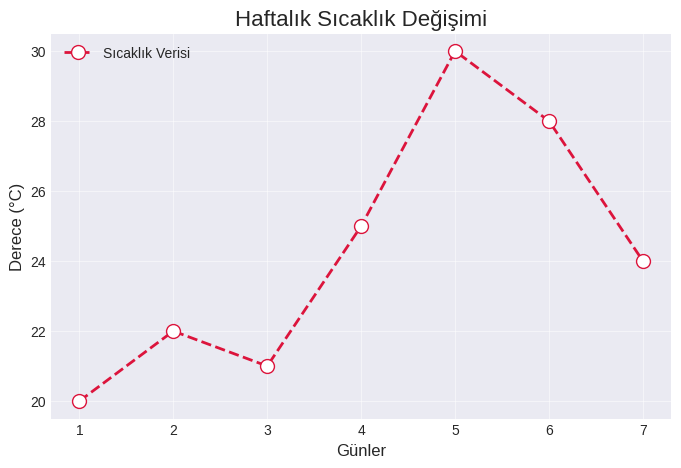
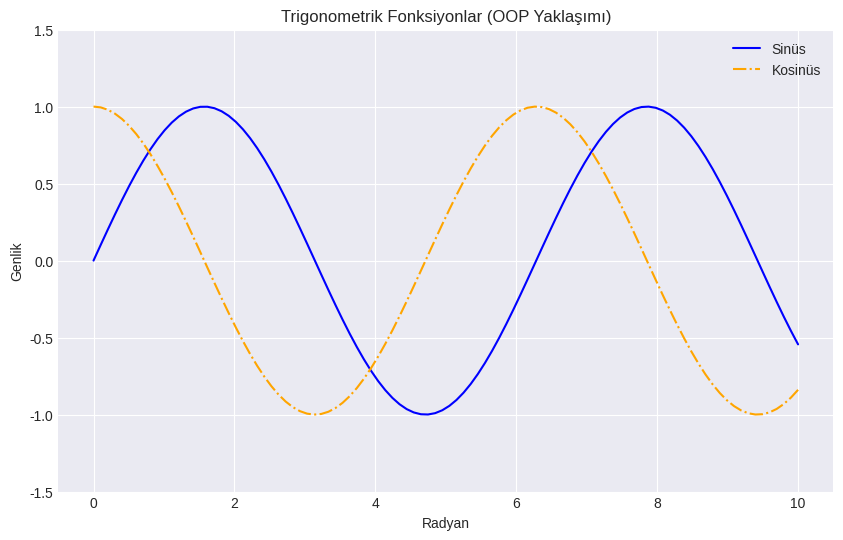
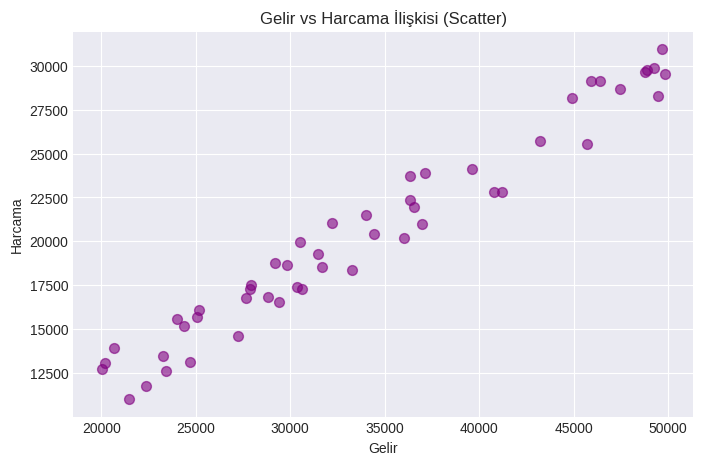
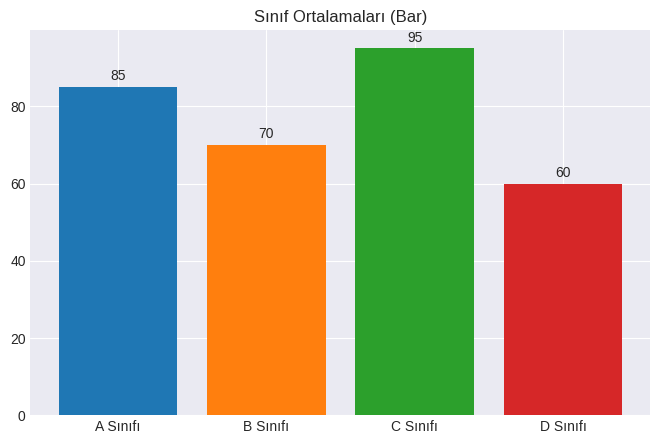
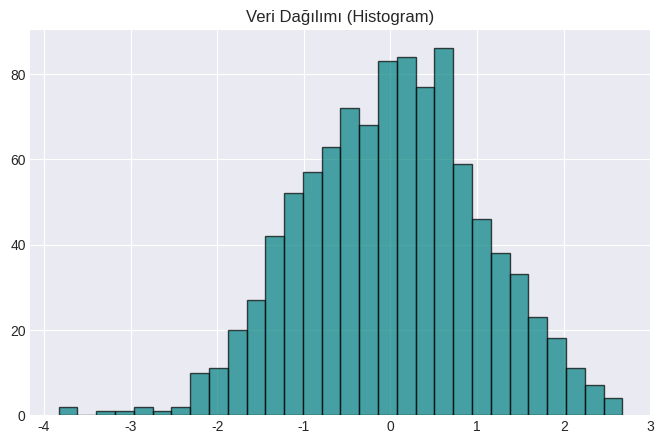
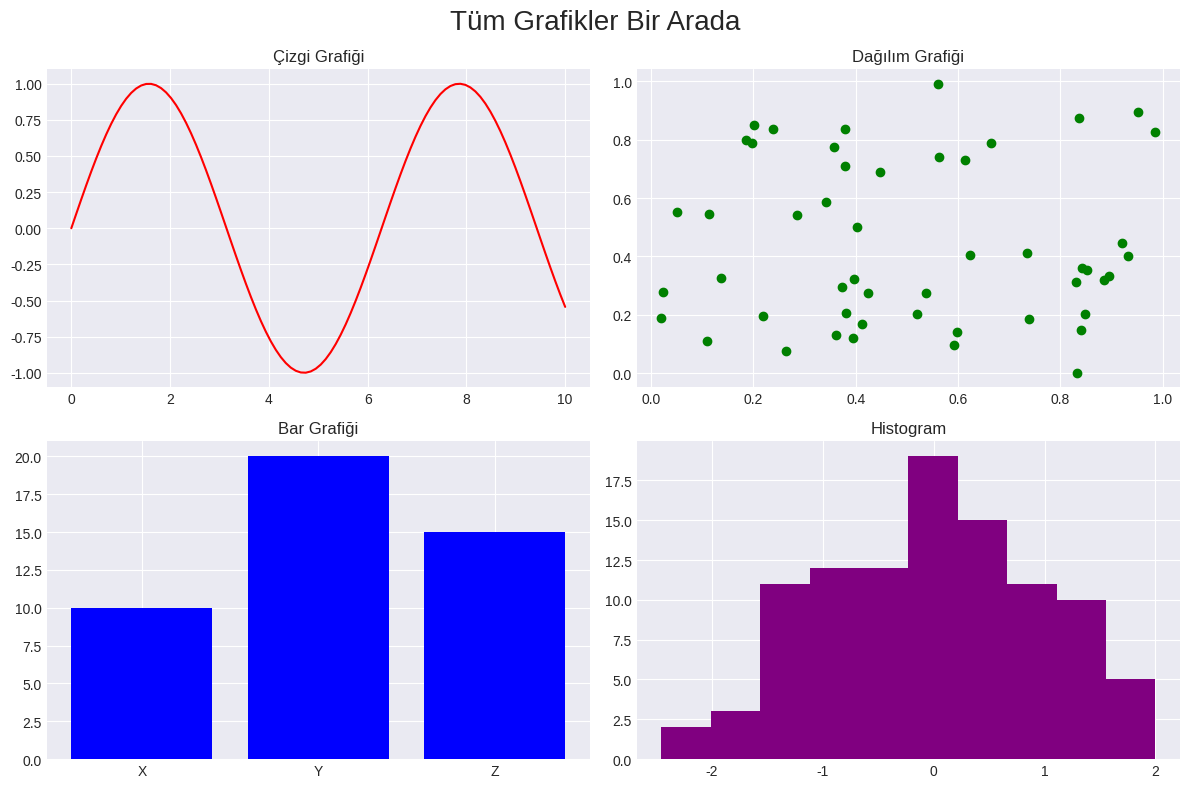
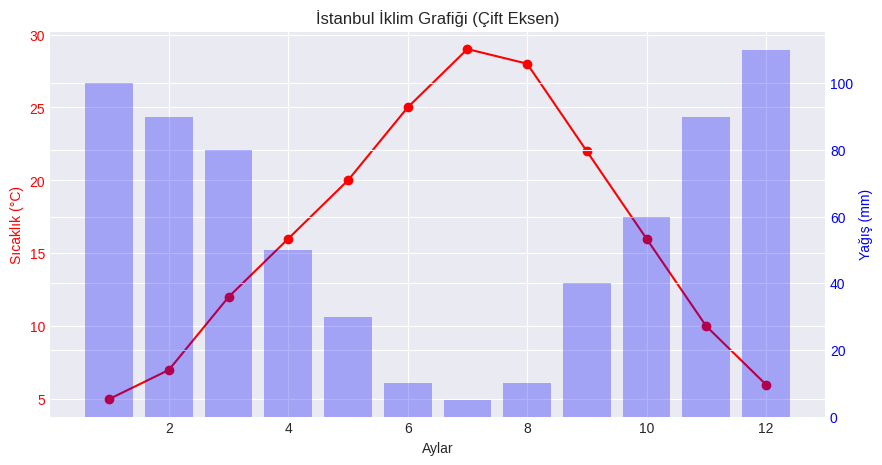
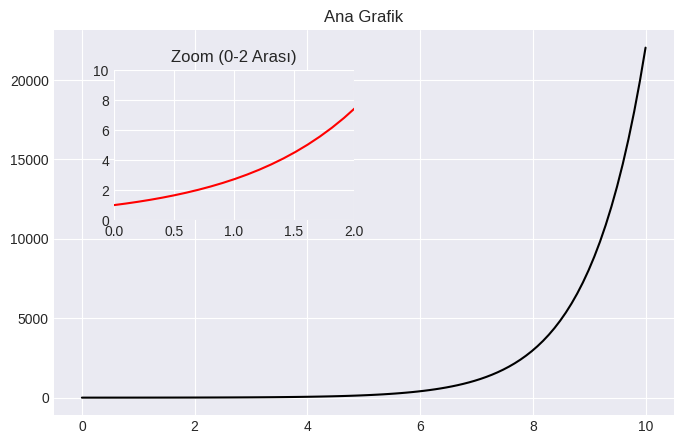
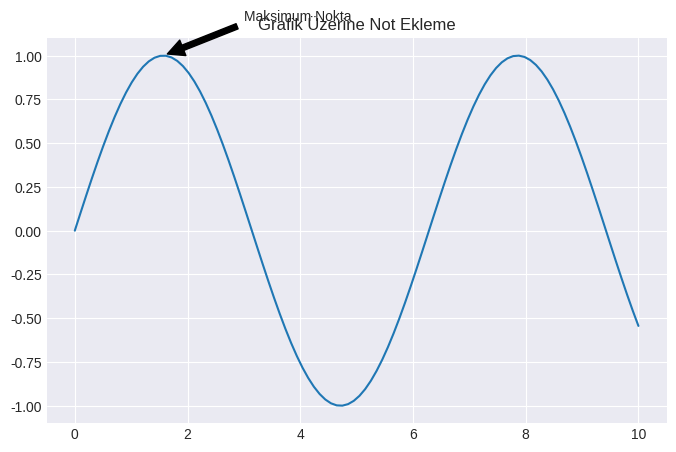
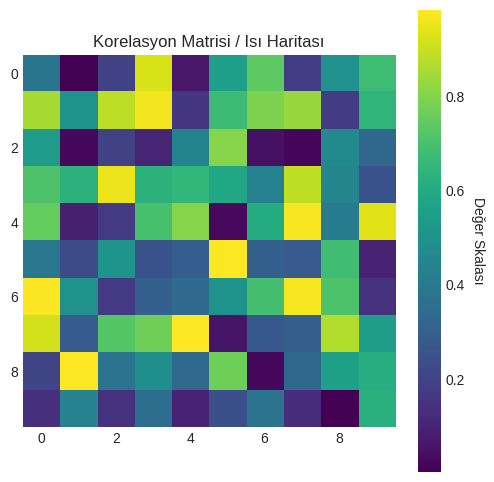

These charts were generated, in order, by the following Python code:
import matplotlib.pyplot as plt
import numpy as np
import pandas as pd

# Stil Ayarı:
# Grafiklerimizin daha modern ve estetik görünmesi için hazır bir stil şablonu kullanıyoruz.
# 'seaborn-v0_8-darkgrid' stili, arka plana hafif bir ızgara ekler ve renkleri yumuşatır.
plt.style.use('seaborn-v0_8-darkgrid') 

# =============================================================================
# BÖLÜM 1: GİRİŞ VE TEMEL KAVRAMLAR (STATE-MACHINE ARAYÜZÜ)
# =============================================================================
# Bu yaklaşım "plt." ile başlar. Hızlı ve basit çizimler içindir.
# Mantık şudur: "Elimde tek bir tuval var, verdiğim her komutu o anki tuvale işle."

print("--- BÖLÜM 1: Temel Çizim ---")

# Veri Hazırlığı
gunler = np.array([1, 2, 3, 4, 5, 6, 7])
sicaklik = np.array([20, 22, 21, 25, 30, 28, 24])

# 1. Tuval (Figure) Oluşturma
# figsize=(8, 5) -> Grafiğin boyutunu belirler (Genişlik: 8 inç, Yükseklik: 5 inç).
plt.figure(figsize=(8, 5)) 

# 2. Çizim Komutu (Plot)
# plt.plot(x_ekseni, y_ekseni, özellikler...)
plt.plot(gunler, sicaklik, 
         color='crimson',       # Çizgi Rengi (İsim 'red' veya hex '#ff0000' olabilir)
         linestyle='--',        # Çizgi Stili ('--': kesikli, '-': düz, ':': noktalı)
         linewidth=2,           # Çizgi Kalınlığı
         marker='o',            # İşaretçi (Veri noktalarına 'o' yani daire koyar)
         markersize=10,         # İşaretçinin boyutu
         markerfacecolor='white', # İşaretçinin iç dolgu rengi (beyaz)
         label='Sıcaklık Verisi') # Lejant (Legend) için etiket ismi

# 3. Etiketler ve Başlıklar
plt.title("Haftalık Sıcaklık Değişimi", fontsize=16) # Ana Başlık
plt.xlabel("Günler", fontsize=12)                    # X Ekseni Yazısı
plt.ylabel("Derece (°C)", fontsize=12)               # Y Ekseni Yazısı

# 4. Yardımcı Elemanlar
# loc="upper left" -> Kutucuğu sol üst köşeye yerleştirir.
plt.legend(loc="upper left") 

# alpha=0.5 -> Izgarayı %50 şeffaf yapar ki grafiğin önüne geçmesin.
plt.grid(True, alpha=0.5)    

# 5. Gösterme
# Bu komut yazılana kadar grafik hafızada tutulur, bu komutla ekrana basılır.
plt.show()


# =============================================================================
# BÖLÜM 2: PROFESYONEL YAKLAŞIM (NESNE YÖNELİMLİ - OOP)
# =============================================================================
# Matplotlib'in asıl gücü buradadır. Profesyonel dünyada %90 bu yöntem kullanılır.
# İKİ ANA NESNE VARDIR:
# 1. Figure (fig): Tüm pencere, çerçevenin tamamı (Duvar tablosunun çerçevesi).
# 2. Axes (ax): Grafiğin çizildiği alan (Resmin kendisi).

print("\n--- BÖLÜM 2: Nesne Yönelimli Yaklaşım (Figure & Axes) ---")

x = np.linspace(0, 10, 100)
y1 = np.sin(x)
y2 = np.cos(x)

# plt.subplots() bize hem çerçeveyi (fig) hem de resmi (ax) aynı anda verir.
fig, ax = plt.subplots(figsize=(10, 6))

# ARTIK "plt.plot" YOK! "ax.plot" VAR.
# "ax nesnesinin üzerine çiz" diyoruz. Birden fazla grafik olduğunda karışıklığı önler.
ax.plot(x, y1, label='Sinüs', color='blue')
ax.plot(x, y2, label='Kosinüs', color='orange', linestyle='-.')

# AYARLAR (Dikkat: OOP'de komutların başına genelde 'set_' gelir)
ax.set_title("Trigonometrik Fonksiyonlar (OOP Yaklaşımı)") # plt.title yerine
ax.set_xlabel("Radyan")
ax.set_ylabel("Genlik")

# Eksen sınırlarını manuel belirleme (Zoom yapmak gibi)
ax.set_ylim(-1.5, 1.5) # Y ekseni sadece -1.5 ile 1.5 arasını göstersin

ax.legend()
plt.show()


# =============================================================================
# BÖLÜM 3: TEMEL GRAFİK TÜRLERİ
# =============================================================================
print("\n--- BÖLÜM 3: Grafik Türleri ---")

# --- 3.1. Scatter Plot (Dağılım Grafiği) ---
# İki sayısal değişken arasındaki ilişkiyi (Korelasyon) görmek için kullanılır.
gelir = np.random.randint(20000, 50000, 50)
# Harcama, gelire bağlı olsun ama biraz da rastgelelik (gürültü) ekleyelim
harcama = gelir * 0.6 + np.random.randint(-2000, 2000, 50) 

fig, ax = plt.subplots(figsize=(8, 5))

# alpha=0.6 -> Noktalar üst üste binerse yoğunluğu görebilmek için şeffaflık verilir.
# s=50 -> Noktaların boyutu (size).
ax.scatter(gelir, harcama, color='purple', alpha=0.6, s=50) 

ax.set_title("Gelir vs Harcama İlişkisi (Scatter)")
ax.set_xlabel("Gelir")
ax.set_ylabel("Harcama")
plt.show()


# --- 3.2. Bar Plot (Sütun Grafiği) ---
# Kategorik verileri (Sınıflar, Aylar, Şehirler vb.) kıyaslamak için kullanılır.
kategoriler = ['A Sınıfı', 'B Sınıfı', 'C Sınıfı', 'D Sınıfı']
degerler = [85, 70, 95, 60]

fig, ax = plt.subplots(figsize=(8, 5))
# color listesi vererek her sütunu farklı renk yapabiliriz.
barlar = ax.bar(kategoriler, degerler, color=['#1f77b4', '#ff7f0e', '#2ca02c', '#d62728'])

ax.set_title("Sınıf Ortalamaları (Bar)")

# ax.bar_label -> Sütunların tepesine değerlerini otomatik yazar (Matplotlib 3.4+ özelliği).
# padding=3 -> Yazının çubuktan ne kadar yukarıda olacağı.
ax.bar_label(barlar, padding=3) 
plt.show()


# --- 3.3. Histogram ---
# Bir verinin dağılımını (Frekansını) görmek için kullanılır.
# Örneğin: "Sınıftaki notlar en çok hangi aralıkta yığılmış?"
veri_dagilimi = np.random.randn(1000) # 1000 adet normal dağılımlı (çan eğrisi) sayı

fig, ax = plt.subplots(figsize=(8, 5))
# bins=30 -> Veriyi 30 eşit parçaya (kutuya) böl. 
# Çok az olursa detay kaybolur, çok fazla olursa grafik gürültülü olur.
ax.hist(veri_dagilimi, bins=30, color='teal', edgecolor='black', alpha=0.7)
ax.set_title("Veri Dağılımı (Histogram)")
plt.show()


# =============================================================================
# BÖLÜM 4: ÇOKLU GRAFİKLER (SUBPLOTS)
# =============================================================================
# Tek bir pencerede birden fazla grafik göstermek.
print("\n--- BÖLÜM 4: Alt Grafikler (Subplots) ---")

# nrows=2, ncols=2 -> 2'ye 2'lik bir ızgara oluştur. Toplam 4 grafik.
fig, ax = plt.subplots(nrows=2, ncols=2, figsize=(12, 8))

# 'ax' artık tek bir nesne değil, 2x2'lik bir listedir (NumPy array).
# Erişim sağlamak için indeks kullanırız: ax[satır, sütun]

# Sol Üst (0,0) - Çizgi
ax[0, 0].plot(x, y1, 'r')
ax[0, 0].set_title("Çizgi Grafiği")

# Sağ Üst (0,1) - Scatter
ax[0, 1].scatter(np.random.rand(50), np.random.rand(50), color='g')
ax[0, 1].set_title("Dağılım Grafiği")

# Sol Alt (1,0) - Bar
ax[1, 0].bar(['X', 'Y', 'Z'], [10, 20, 15], color='b')
ax[1, 0].set_title("Bar Grafiği")

# Sağ Alt (1,1) - Histogram
ax[1, 1].hist(np.random.randn(100), bins=10, color='purple')
ax[1, 1].set_title("Histogram")

# suptitle -> "Super Title". Tüm figürün ana başlığı.
plt.suptitle("Tüm Grafikler Bir Arada", fontsize=20) 

# tight_layout -> Grafikler yan yana geldiğinde yazıların birbirine girmesini engeller.
# Boşlukları otomatik ayarlar.
plt.tight_layout() 
plt.show()


# =============================================================================
# BÖLÜM 5: İLERİ SEVİYE TEKNİKLER
# =============================================================================
print("\n--- BÖLÜM 5: İleri Teknikler ---")

# --- 5.1. Çift Eksen (Twin Axis) ---
# Farklı birimdeki (örn: Derece ve Milimetre) iki veriyi üst üste göstermek.
aylar = np.arange(1, 13)
sicaklik_veri = [5, 7, 12, 16, 20, 25, 29, 28, 22, 16, 10, 6]
yagis_veri = [100, 90, 80, 50, 30, 10, 5, 10, 40, 60, 90, 110]

fig, ax1 = plt.subplots(figsize=(10, 5))

# Sol Eksen (ax1) - Sıcaklık
ax1.plot(aylar, sicaklik_veri, 'r-o', label='Sıcaklık')
ax1.set_xlabel('Aylar')
ax1.set_ylabel('Sıcaklık (°C)', color='red')
# tick_params -> Eksen üzerindeki sayıların rengini değiştirir.
ax1.tick_params(axis='y', labelcolor='red') 

# Sağ Eksen (ax2) - Yağış
# twinx() -> ax1'in X eksenini paylaşan ama Y ekseni bağımsız olan yeni bir eksen yaratır.
ax2 = ax1.twinx() 
ax2.bar(aylar, yagis_veri, alpha=0.3, color='blue', label='Yağış')
ax2.set_ylabel('Yağış (mm)', color='blue')
ax2.tick_params(axis='y', labelcolor='blue')

plt.title("İstanbul İklim Grafiği (Çift Eksen)")
plt.show()


# --- 5.2. Grafik İçinde Grafik (Inset Plot) ---
# Bir detayı büyütmek (Zoom) için kullanılır.
x = np.linspace(0, 10, 100)
y = np.exp(x)

fig, ax = plt.subplots(figsize=(8, 5))
ax.plot(x, y, color='black')
ax.set_title("Ana Grafik")

# add_axes([sol, alt, genişlik, yükseklik])
# Değerler 0 ile 1 arasındadır (Yüzde gibi: %20 soldan, %50 alttan başla...)
ax_ic = fig.add_axes([0.2, 0.5, 0.3, 0.3]) 
ax_ic.plot(x, y, color='red')
ax_ic.set_xlim(0, 2) # Sadece 0-2 arasını göster (Zoom)
ax_ic.set_ylim(0, 10)
ax_ic.set_title("Zoom (0-2 Arası)")
plt.show()


# --- 5.3. Annotation (Not Ekleme) ---
# Grafikteki önemli bir noktayı vurgulamak için ok ve metin ekleme.
fig, ax = plt.subplots(figsize=(8, 5))
ax.plot(x, np.sin(x))

# annotate(Metin, Ok_Ucu_Konumu, Metin_Konumu, Ok_Stili)
ax.annotate('Maksimum Nokta', 
            xy=(1.57, 1),           # Okun ucunun değeceği koordinat
            xytext=(3, 1.2),        # Yazının duracağı koordinat
            arrowprops=dict(facecolor='black', shrink=0.05)) # Ok özellikleri

plt.title("Grafik Üzerine Not Ekleme")
plt.show()


# --- 5.4. Isı Haritası (Heatmap) ---
# Matris şeklindeki verileri renklerle ifade etmek.
veri_matrisi = np.random.rand(10, 10)

fig, ax = plt.subplots(figsize=(6, 6))
# imshow -> Matrisi resme dönüştürür.
# cmap='viridis' -> Renk haritası (Koyu mor düşük, sarı yüksek değer).
im = ax.imshow(veri_matrisi, cmap='viridis') 

# colorbar -> Yan tarafa renk skalasını ekler.
cbar = ax.figure.colorbar(im, ax=ax)
cbar.ax.set_ylabel("Değer Skalası", rotation=-90, va="bottom")

ax.set_title("Korelasyon Matrisi / Isı Haritası")
ax.grid(False) # Heatmap'te ızgara çizgileri görüntüyü bozar, kapatıyoruz.
plt.show()


# =============================================================================
# BÖLÜM 6: KAYDETME (EXPORT)
# =============================================================================
print("\n--- BÖLÜM 6: Kaydetme ---")

# fig.savefig komutu grafiği bilgisayara kaydeder.
# dpi=300 -> Çözünürlük (Dots Per Inch). 300 baskı kalitesidir.
# bbox_inches='tight' -> Grafiğin kenarındaki gereksiz beyaz boşlukları otomatik kırpar.

fig.savefig('benim_grafigim.png', dpi=300, bbox_inches='tight')
